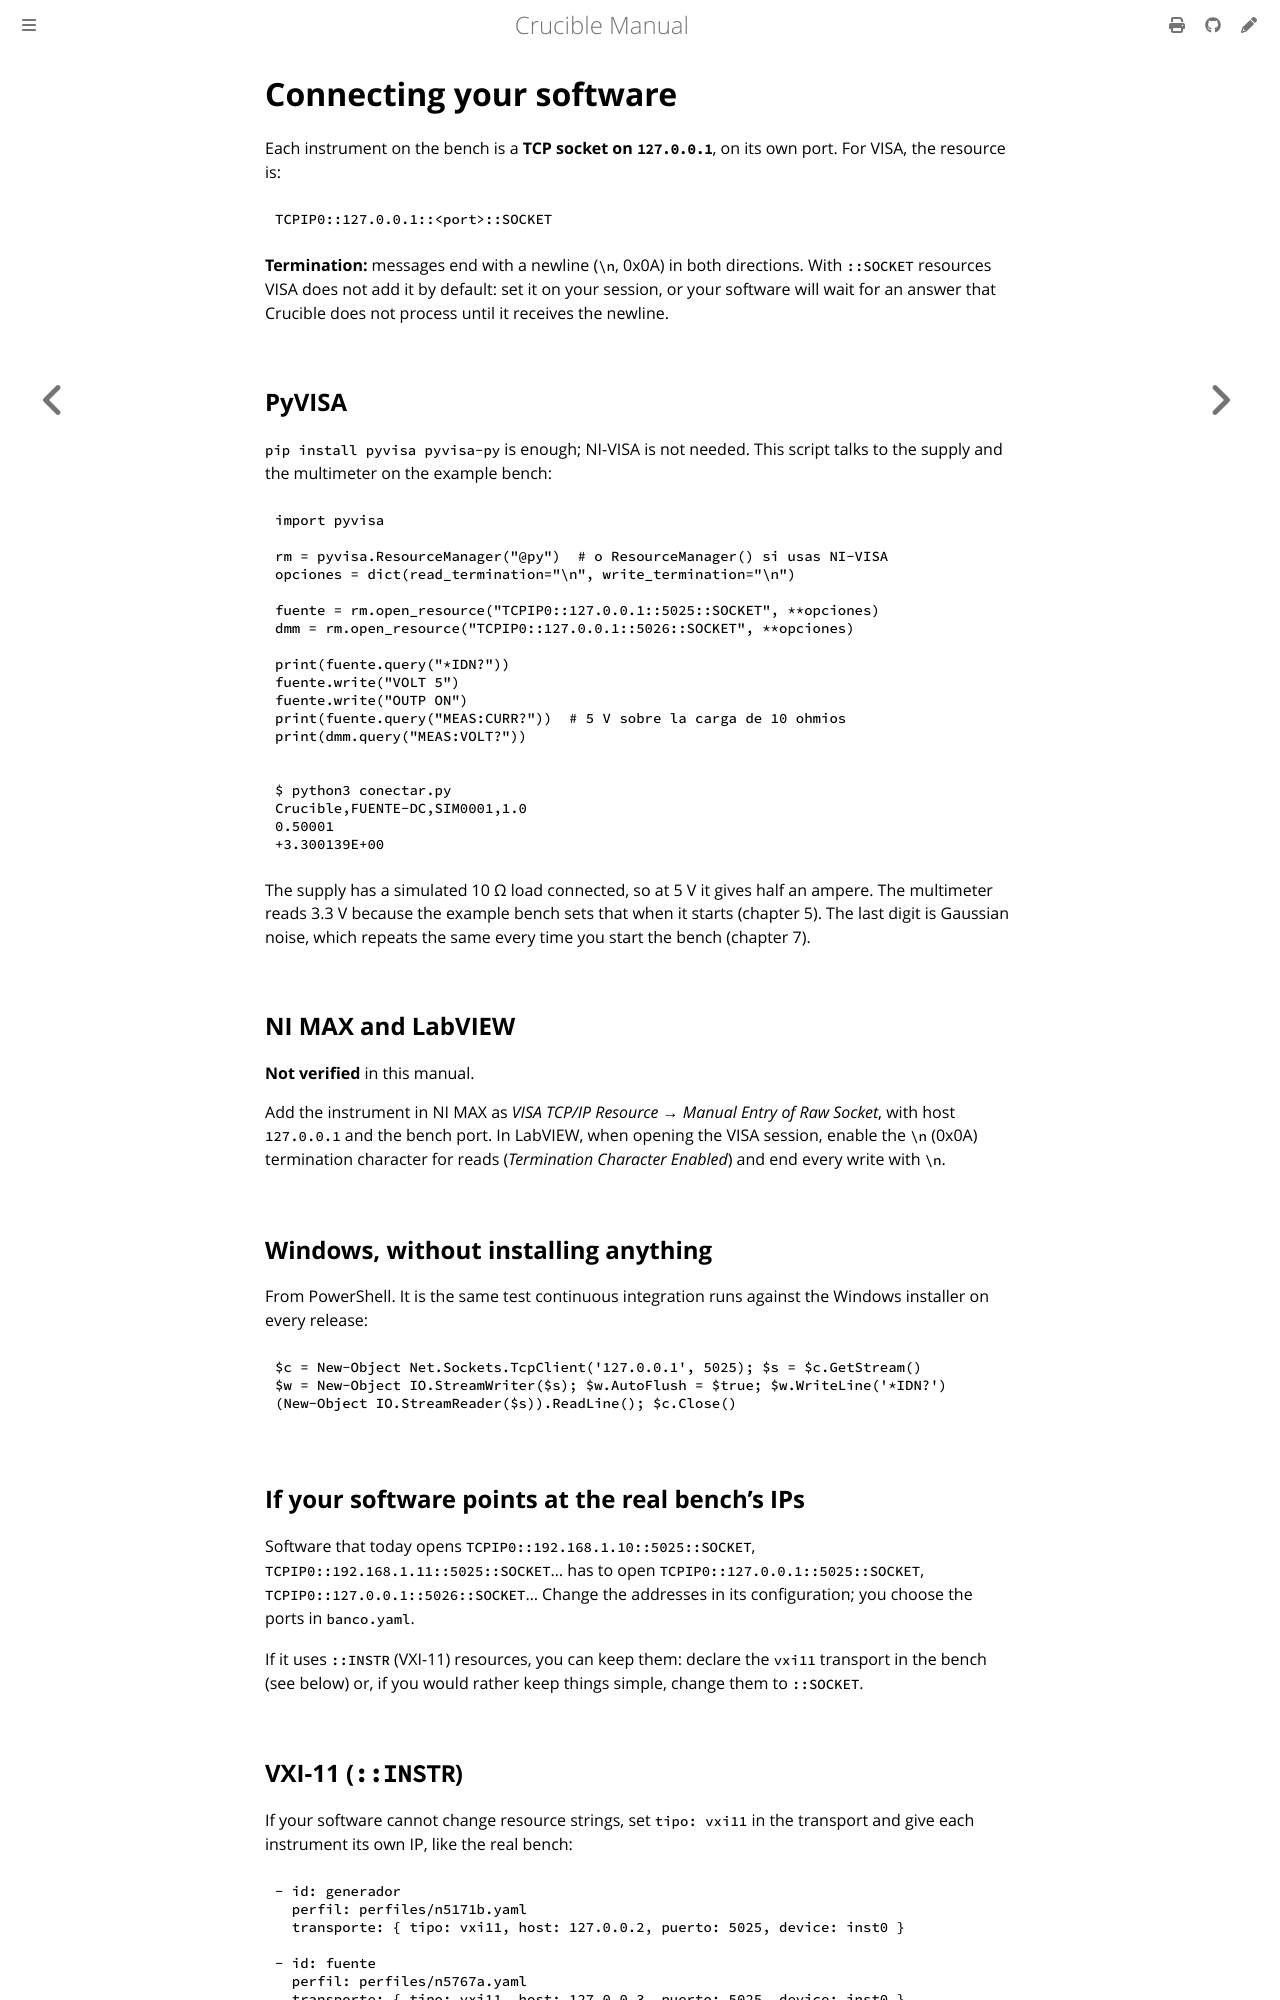

repository: anlaco/Crucible · page: en/04-connecting.html · generator: mdbook

# Connecting your software

Each instrument on the bench is a **TCP socket on `127.0.0.1`**, on its own
port. For VISA, the resource is:

```text
TCPIP0::127.0.0.1::<port>::SOCKET
```

**Termination:** messages end with a newline (`\n`, 0x0A) in both directions.
With `::SOCKET` resources VISA does not add it by default: set it on your
session, or your software will wait for an answer that Crucible does not
process until it receives the newline.

## PyVISA

`pip install pyvisa pyvisa-py` is enough; NI-VISA is not needed. This script
talks to the supply and the multimeter on the example bench:

```python
{{#include ../listings/conectar.py}}
```

```console
{{#include ../listings/sesiones/04-pyvisa.txt}}
```

The supply has a simulated 10 Ω load connected, so at 5 V it gives half an
ampere. The multimeter reads 3.3 V because the example bench sets that when it
starts (chapter 5). The last digit is Gaussian noise, which repeats the same
every time you start the bench (chapter 7).

## NI MAX and LabVIEW

**Not verified** in this manual.

Add the instrument in NI MAX as *VISA TCP/IP Resource → Manual Entry of Raw
Socket*, with host `127.0.0.1` and the bench port. In LabVIEW, when opening the
VISA session, enable the `\n` (0x0A) termination character for reads
(*Termination Character Enabled*) and end every write with `\n`.

## Windows, without installing anything

From PowerShell. It is the same test continuous integration runs against the
Windows installer on every release:

```powershell
$c = New-Object Net.Sockets.TcpClient('127.0.0.1', 5025); $s = $c.GetStream()
$w = New-Object IO.StreamWriter($s); $w.AutoFlush = $true; $w.WriteLine('*IDN?')
(New-Object IO.StreamReader($s)).ReadLine(); $c.Close()
```

## If your software points at the real bench's IPs

Software that today opens `TCPIP0::192.168.1.10::5025::SOCKET`,
`TCPIP0::192.168.1.11::5025::SOCKET`… has to open
`TCPIP0::127.0.0.1::5025::SOCKET`, `TCPIP0::127.0.0.1::5026::SOCKET`… Change the
addresses in its configuration; you choose the ports in `banco.yaml`.

If it uses `::INSTR` (VXI-11) resources, you can keep them: declare the
`vxi11` transport in the bench (see below) or, if you would rather keep things
simple, change them to `::SOCKET`.
